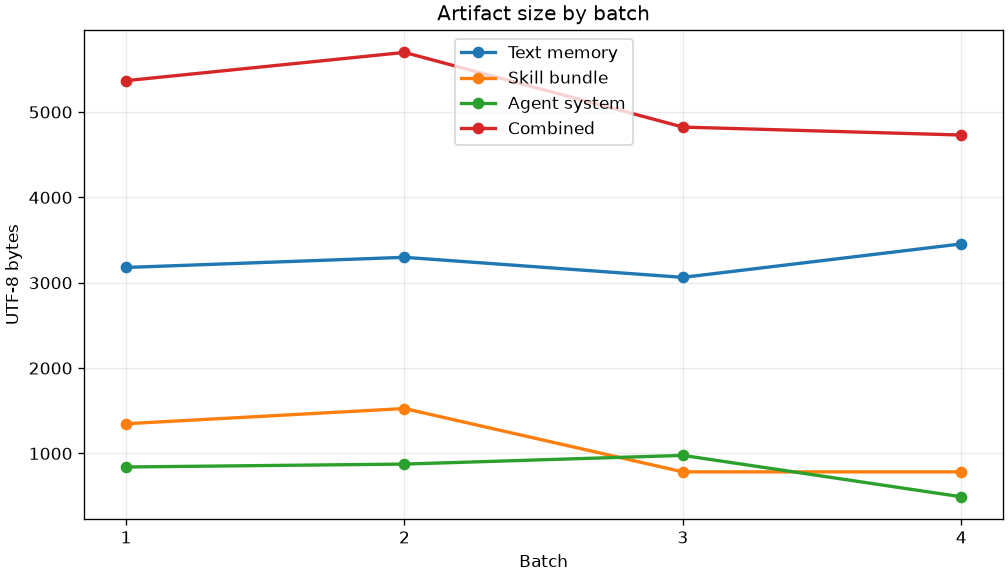

The table this chart was drawn from, first rows:
batch_index, text_memory_bytes, skill_bundle_bytes, agent_system_bytes, combined_context_bytes, validation_passed
1, 3179, 1348, 841, 5368, 1
2, 3298, 1526, 875, 5699, 1
3, 3063, 784, 977, 4824, 1
4, 3455, 784, 492, 4731, 1
